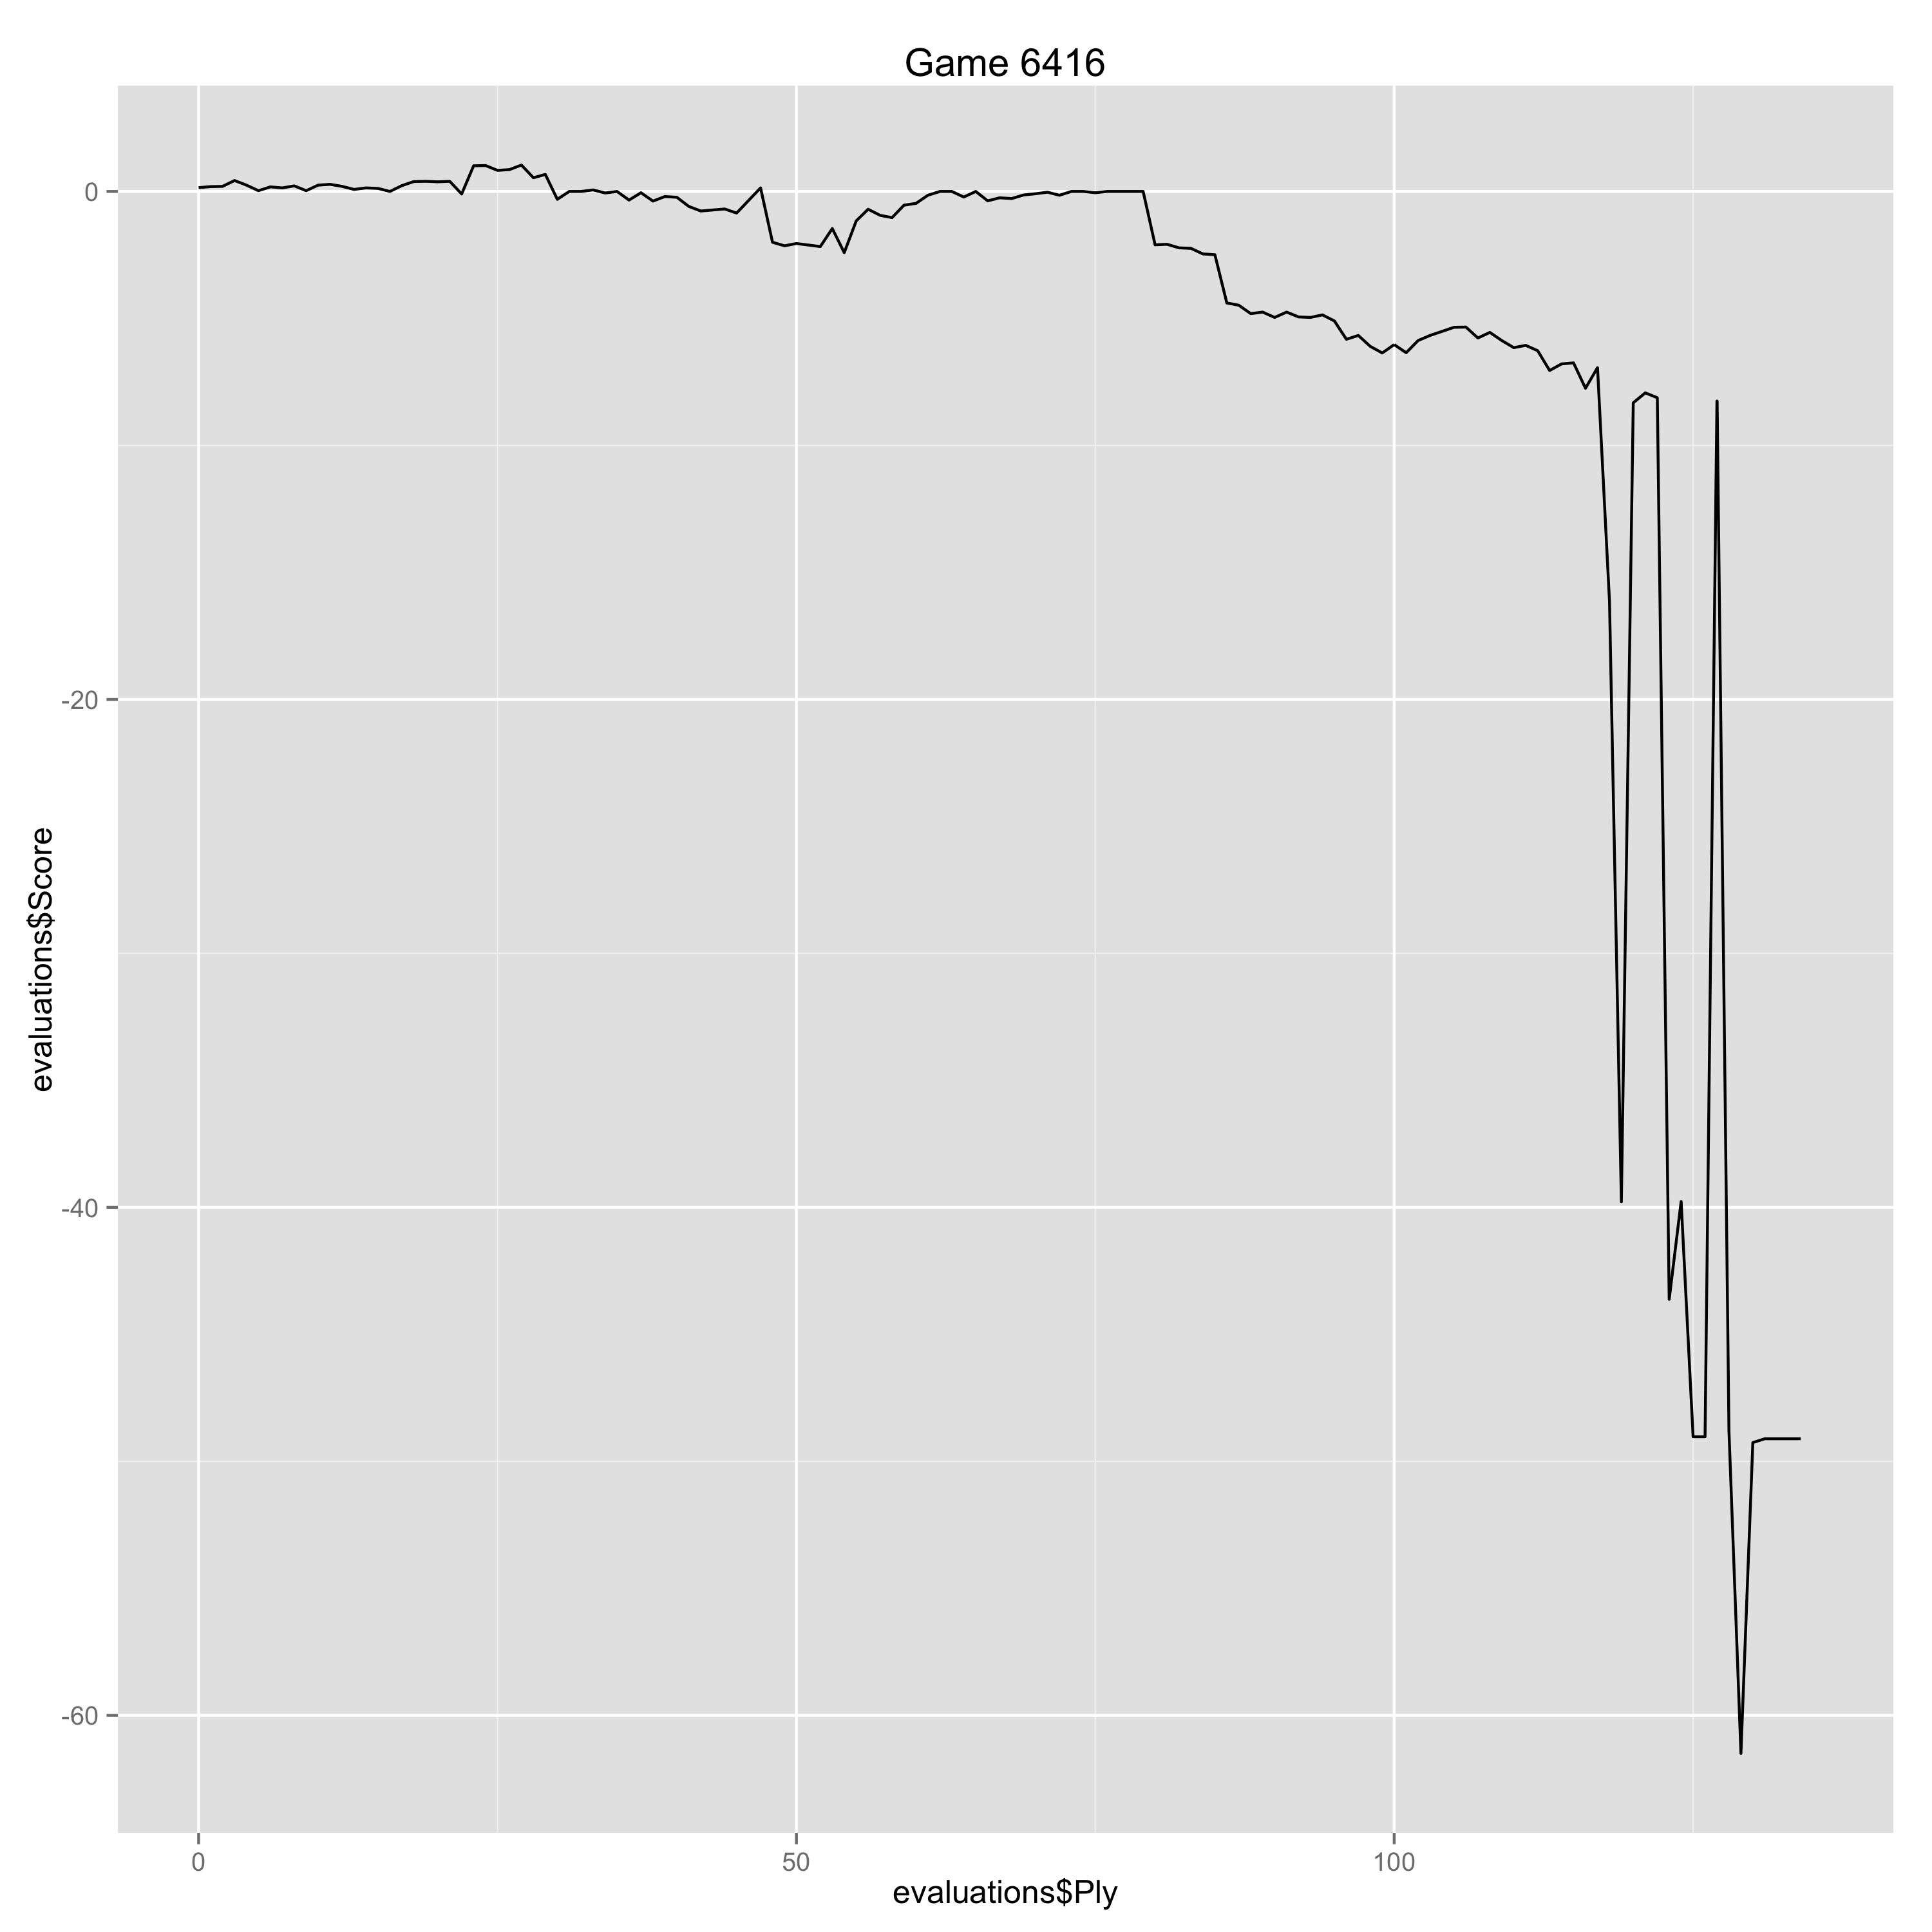

The file beside this chart, header and first rows:
Ply, Move, White, Black, Score, Eval, Comment
0, [1], d4, , 0.15, 0.15, 
1, [1], , Nf6, 0.19, -0.04, 
2, [2], c4, , 0.2, 0.01, 
3, [2], , g6, 0.43, -0.23, 
4, [3], f3, , 0.25, -0.18, 
5, [3], , Bg7, 0.03, 0.22, 
6, [4], e4, , 0.18, 0.15, 
7, [4], , d6, 0.14, 0.04, 
8, [5], Nc3, , 0.22, 0.08, 
9, [5], , O-O, 0.03, 0.19, 
10, [6], Be3, , 0.25, 0.22, 
11, [6], , c5, 0.28, -0.03, 
12, [7], Nge2, , 0.2, -0.08, 
13, [7], , Nc6, 0.08, 0.12, 
14, [8], d5, , 0.14, 0.06, 
15, [8], , Ne5, 0.12, 0.02, 
16, [9], Ng3, , 0.0, -0.12, 
17, [9], , h5, 0.23, -0.23, 
18, [10], Be2, , 0.39, 0.16, 
19, [10], , h4, 0.4, -0.01, 
20, [11], Nf1, , 0.38, -0.02, 
21, [11], , e6, 0.4, -0.02, 
22, [12], f4, , -0.1, -0.5, 
23, [12], , Nxc4, 1.01, -1.11, 
24, [13], Bxc4, , 1.02, 0.01, 
25, [13], , b5, 0.83, 0.19, 
26, [14], Bxb5, , 0.86, 0.03, 
27, [14], , exd5, 1.04, -0.18, 
28, [15], exd5, , 0.54, -0.5, 
29, [15], , Rb8, 0.67, -0.13, 
30, [16], Bd2, , -0.31, -0.98, 
31, [16], , Bg4, 0.0, -0.31, 
32, [17], Qa4, , 0.0, 0.0, 
33, [17], , a6, 0.06, -0.06, 
34, [18], Qxa6, , -0.06, -0.12, 
35, [18], , h3, 0.0, -0.06, 
36, [19], gxh3, , -0.34, -0.34, 
37, [19], , Bf3, -0.05, -0.29, 
38, [20], Rg1, , -0.38, -0.33, 
39, [20], , Nxd5, -0.2, -0.18, 
40, [21], Nxd5, , -0.23, -0.03, 
41, [21], , Bxd5, -0.59, 0.36, 
42, [22], Ne3, , -0.77, -0.18, 
43, [22], , Ra8, -0.73, -0.04, 
44, [23], Nxd5, , -0.69, 0.04, 
45, [23], , Rxa6, -0.85, 0.16, 
47, [24], , Qe8+, 0.14, -0.99, 
48, [25], Ne3, , -2.0, -2.14, Erreur
49, [25], , d5, -2.14, 0.14, 
50, [26], Kf2, , -2.05, 0.09, 
51, [26], , Qa4, -2.11, 0.06, 
52, [27], Be2, , -2.17, -0.06, 
53, [27], , Qxf4+, -1.46, -0.71, 
54, [28], Bf3, , -2.41, -0.95, 
55, [28], , Bxb2, -1.16, -1.25, 
56, [29], Rae1, , -0.7, 0.46, 
57, [29], , Re8, -0.94, 0.24, 
58, [30], Rg4, , -1.03, -0.09, 
59, [30], , Qxh2+, -0.54, -0.49, 
60, [31], Bg2, , -0.47, 0.07, 
... 75 more rows
